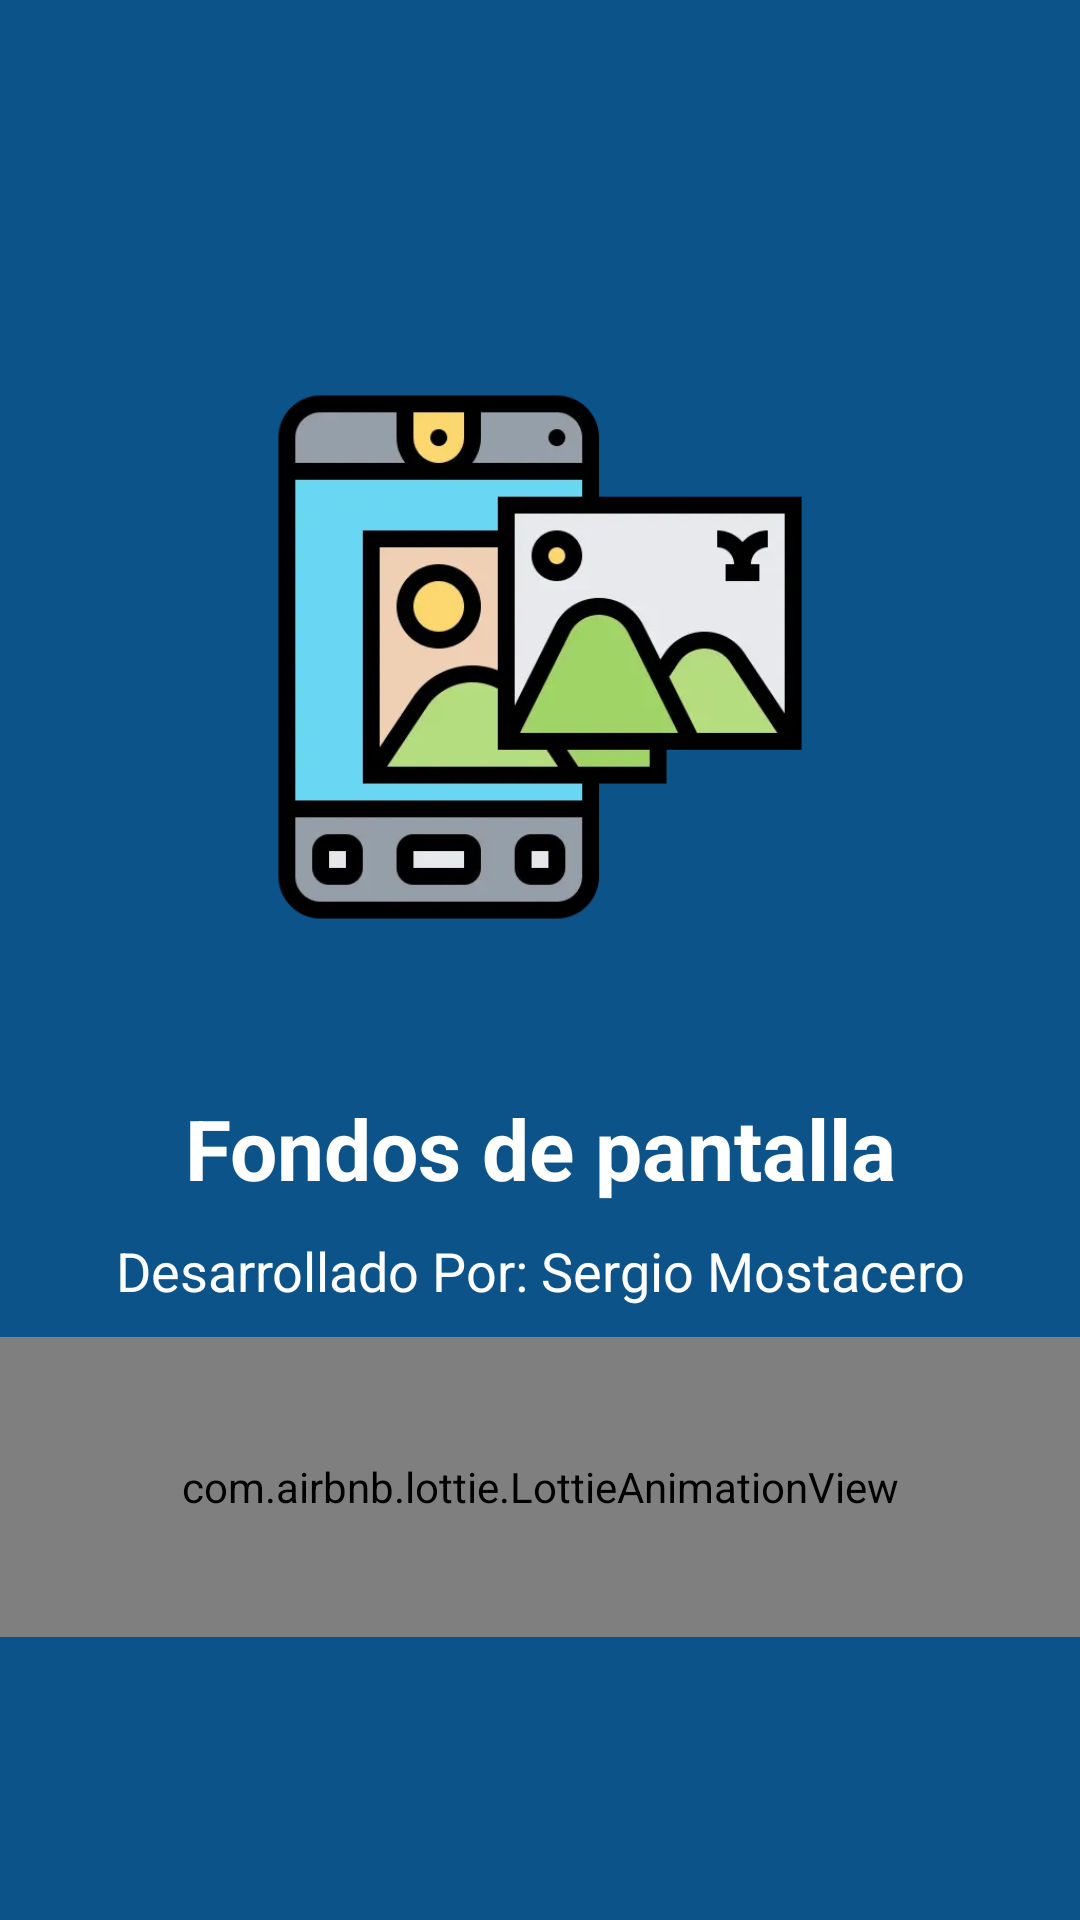

This screen was rendered from an Android layout file. Write that file and the resources it references.
<!-- AndroidManifest.xml: application theme AppTheme -->
<!-- res/layout/carga.xml -->
<?xml version="1.0" encoding="utf-8"?>
<RelativeLayout xmlns:android="http://schemas.android.com/apk/res/android"
    xmlns:app="http://schemas.android.com/apk/res-auto"
    xmlns:tools="http://schemas.android.com/tools"
    android:layout_width="match_parent"
    android:layout_height="match_parent"
    android:background="@color/background_carga"
    tools:context=".SplashScreen">

    <androidx.appcompat.widget.LinearLayoutCompat
        android:layout_width="match_parent"
        android:layout_height="match_parent"
        android:gravity="center"
        android:orientation="vertical">

        <androidx.appcompat.widget.AppCompatImageView
            android:layout_width="180dp"
            android:layout_height="250dp"
            android:src="@drawable/carga" />

        <TextView
            android:id="@+id/app_name"
            android:layout_width="match_parent"
            android:layout_height="wrap_content"
            android:layout_marginTop="20dp"
            android:gravity="center"
            android:textStyle="bold"
            android:text="@string/app_name"
            android:textColor="@color/white"
            android:textSize="28sp" />

        <TextView
            android:id="@+id/desarrollador"
            android:layout_width="match_parent"
            android:layout_height="wrap_content"
            android:layout_marginTop="10dp"
            android:gravity="center"
            android:text="@string/desarrollador"
            android:textColor="@color/white"
            android:textSize="18sp" />

        <com.airbnb.lottie.LottieAnimationView
            android:layout_width="match_parent"
            android:layout_height="100dp"
            android:layout_gravity="center"
            android:layout_marginTop="10dp"
            app:lottie_autoPlay="true"
            app:lottie_fileName="carga_animacion.json"
            app:lottie_imageAssetsFolder="assets"
            app:lottie_loop="true" />

    </androidx.appcompat.widget.LinearLayoutCompat>

</RelativeLayout>
<!-- resources referenced by this layout -->
<resources>
  <color name="background_carga">#0C538A</color>
  <color name="white">#FFFFFFFF</color>
  <!-- drawable carga: webp bitmap (drawable, 7242 bytes) -->
  <string name="app_name">Fondos de pantalla</string>
  <string name="desarrollador">Desarrollado Por: Sergio Mostacero</string>
</resources>
